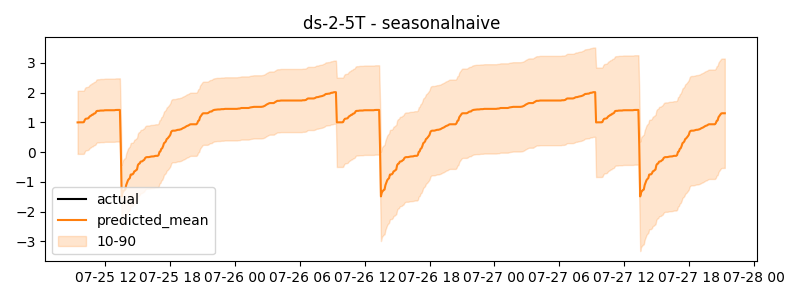

The file beside this chart, header and first rows:
timestamp, actual, predicted
2024-07-25 09:25:00, 1.123, 0.999
2024-07-25 09:30:00, 1.142, 1.002
2024-07-25 09:35:00, 1.193, 1.002
2024-07-25 09:40:00, 1.201, 1.002
2024-07-25 09:45:00, 1.225, 1.002
2024-07-25 09:50:00, 1.243, 1.002
2024-07-25 09:55:00, 1.243, 1.002
2024-07-25 10:00:00, 1.26, 1.01
2024-07-25 10:05:00, 1.263, 1.081
2024-07-25 10:10:00, 1.263, 1.121
2024-07-25 10:15:00, 1.263, 1.126
2024-07-25 10:20:00, 1.263, 1.131
2024-07-25 10:25:00, 1.27, 1.14
2024-07-25 10:30:00, 1.272, 1.182
2024-07-25 10:35:00, 1.276, 1.212
2024-07-25 10:40:00, 1.282, 1.226
2024-07-25 10:45:00, 1.282, 1.255
2024-07-25 10:50:00, 1.29, 1.257
2024-07-25 10:55:00, 1.292, 1.292
2024-07-25 11:00:00, 1.292, 1.298
2024-07-25 11:05:00, 1.292, 1.321
2024-07-25 11:10:00, 1.292, 1.376
2024-07-25 11:15:00, 1.292, 1.387
2024-07-25 11:20:00, 1.292, 1.389
2024-07-25 11:25:00, 1.292, 1.389
2024-07-25 11:30:00, 1.3, 1.396
2024-07-25 11:35:00, 1.306, 1.398
2024-07-25 11:40:00, 1.315, 1.398
2024-07-25 11:45:00, 1.334, 1.398
2024-07-25 11:50:00, 1.336, 1.398
2024-07-25 11:55:00, 1.337, 1.406
2024-07-25 12:00:00, 1.346, 1.408
2024-07-25 12:05:00, 1.354, 1.408
2024-07-25 12:10:00, 1.364, 1.408
2024-07-25 12:15:00, 1.366, 1.408
2024-07-25 12:20:00, 1.366, 1.408
2024-07-25 12:25:00, 1.366, 1.408
2024-07-25 12:30:00, 1.373, 1.408
2024-07-25 12:35:00, 1.375, 1.408
2024-07-25 12:40:00, 1.383, 1.408
2024-07-25 12:45:00, 1.393, 1.408
2024-07-25 12:50:00, 1.402, 1.408
2024-07-25 12:55:00, 1.404, 1.415
2024-07-25 13:00:00, 1.404, 1.419
2024-07-25 13:05:00, 1.404, 1.419
2024-07-25 13:10:00, 1.404, 1.419
2024-07-25 13:15:00, 1.404, 1.419
2024-07-25 13:20:00, 1.404, 1.419
2024-07-25 13:25:00, 1.404, 0.1822
2024-07-25 13:30:00, 1.404, -1.491
2024-07-25 13:35:00, 1.404, -1.358
2024-07-25 13:40:00, 1.404, -1.313
2024-07-25 13:45:00, 1.404, -1.278
2024-07-25 13:50:00, 1.404, -1.262
2024-07-25 13:55:00, 1.404, -1.11
2024-07-25 14:00:00, 1.404, -1.03
2024-07-25 14:05:00, 1.404, -0.9459
2024-07-25 14:10:00, 1.404, -0.9066
2024-07-25 14:15:00, 1.404, -0.8773
2024-07-25 14:20:00, 1.416, -0.7579
... 660 more rows
